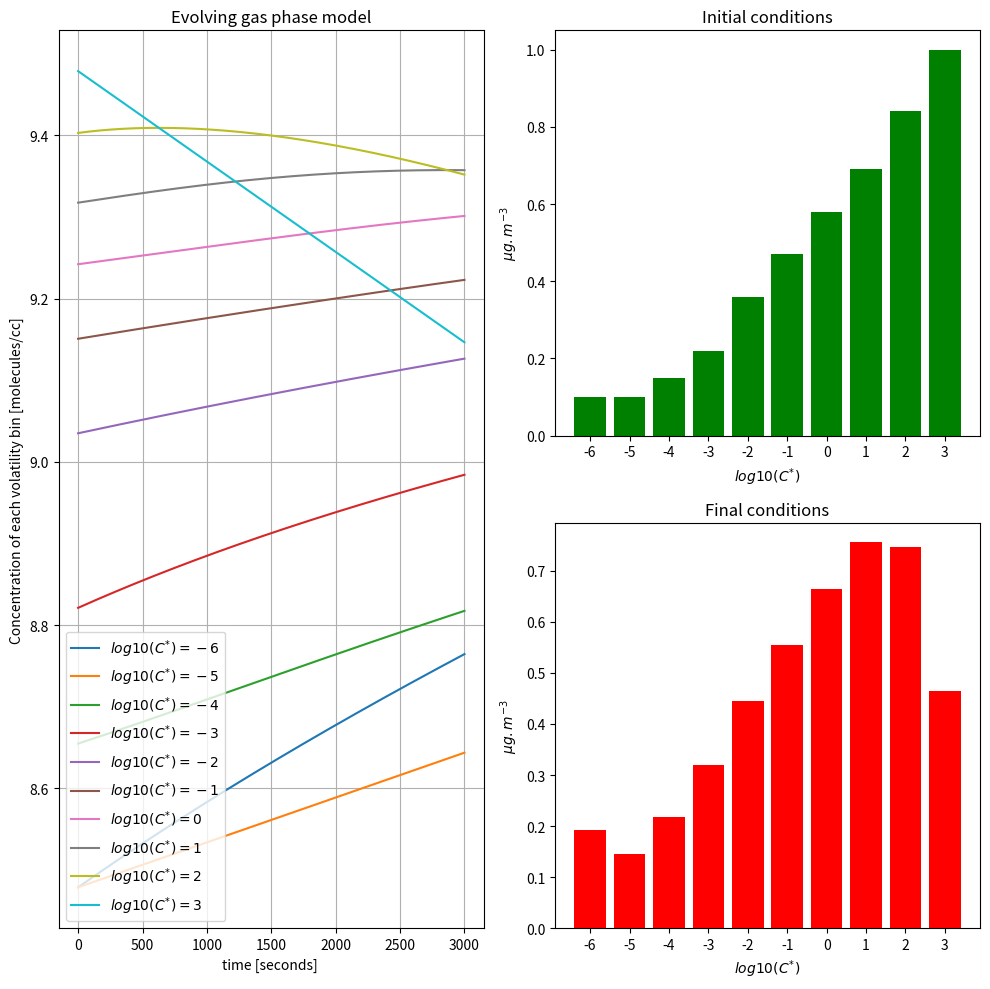

Source code (Python):
# Import the relevant libraries, including an ODE solver from Scipy
# We only want to use the 'odeint' [Solve Initial Value Problems] from the
# scipy.integrate package
import numpy as np
from scipy.integrate import odeint
import matplotlib.pyplot as plt # Import Matplotlib so we can plot results

# Ideal gas constant [m3 atm K-1 mol-1]
R_gas_other=8.2057e-5
# Avogadro's number
NA=6.0221409e+23

# Set the ambient temperature
Temp_K=298.15

# Defining the gas phase components
num_species = 10 # Number of condensing species from the gas phase

# The molecular weight of each condensing specie [g/mol]
mw_array=np.zeros((num_species), dtype=float)
mw_array[:]=200.0 # Assuming a constant value for all components

# The volatility of each specie, using the mass based C* convention
# Here we assuming a linear seperation in Log10 space
log_c_star = np.linspace(-6, 3, num_species)
Cstar = np.power(10.0,log_c_star)
# Convert C* to a pure component saturation vapour pressure [atm]
P_sat = (Cstar*R_gas_other*Temp_K)/(1.0e6*mw_array)

# Initialise an abundance of material in each volatility bin [micrograms/m3]
abundance = np.zeros((num_species), dtype = float)
abundance[0] = 0.1
abundance[1] = 0.1
abundance[2] = 0.15
abundance[3] = 0.22
abundance[4] = 0.36
abundance[5] = 0.47
abundance[6] = 0.58
abundance[7] = 0.69
abundance[8] = 0.84
abundance[9] = 1.0

# Initialise abundance of a gas phase oxidant in ppb
ozone = 10.0
Cfactor= 2.55e+10 #ppb-to-molecules/cc
# convert abundance of oxidant to molecules / cc
ozone_abundance = ozone*Cfactor
# Define a rate coefficient for second order reactions
rate_coefficient = 1.0e-15

# Unit conversion of gas abundance to molecules / cc
gas_abundance = ((abundance*1.0e-6)/(mw_array))*1.0e-6*NA

# New define an array that holds the molecular abundance
array = np.zeros((num_species), dtype=float)
array[0:num_species] = gas_abundance

###############################################################################
# Define RHS function
def dy_dt(array,t):

    dy_dt_array = np.zeros((num_species), dtype=float)

    # Calculate the rate of each reaction explicitly
    rate_1 = ozone_abundance*array[1]*rate_coefficient
    rate_2 = ozone_abundance*array[2]*rate_coefficient
    rate_3 = ozone_abundance*array[3]*rate_coefficient
    rate_4 = ozone_abundance*array[4]*rate_coefficient
    rate_5 = ozone_abundance*array[5]*rate_coefficient
    rate_6 = ozone_abundance*array[6]*rate_coefficient
    rate_7 = ozone_abundance*array[7]*rate_coefficient
    rate_8 = ozone_abundance*array[8]*rate_coefficient
    rate_9 = ozone_abundance*array[9]*rate_coefficient

    # Write RHS for each volatility bin according to our simple
    # mechanism
    dy_dt_array[0] = rate_1
    dy_dt_array[1] = rate_2 - rate_1
    dy_dt_array[2] = rate_3 - rate_2
    dy_dt_array[3] = rate_4 - rate_3
    dy_dt_array[4] = rate_5 - rate_4
    dy_dt_array[5] = rate_6 - rate_5
    dy_dt_array[6] = rate_7 - rate_6
    dy_dt_array[7] = rate_8 - rate_7
    dy_dt_array[8] = rate_9 - rate_8
    dy_dt_array[9] = -1.0*rate_9

    return dy_dt_array

t = np.linspace(0, 3000, num=1000)

solution_ozone = odeint(dy_dt, array, t, rtol=1.0e-6, atol=1.0e-4, tcrit=None)

# Plot the change in gas phase abundance
labels = ['-6', '-5', '-4', '-3', '-2', '-1', '0', '1', '2', '3']


fig = plt.figure(figsize=(10,10))

plt.subplot(1, 2, 1)
plt.plot(t, np.log10(solution_ozone[:,0]), label=r"$log10(C^{*})=-6$")
plt.plot(t, np.log10(solution_ozone[:,1]), label=r'$log10(C^{*})=-5$')
plt.plot(t, np.log10(solution_ozone[:,2]), label=r'$log10(C^{*})=-4$')
plt.plot(t, np.log10(solution_ozone[:,3]), label=r'$log10(C^{*})=-3$')
plt.plot(t, np.log10(solution_ozone[:,4]), label=r'$log10(C^{*})=-2$')
plt.plot(t, np.log10(solution_ozone[:,5]), label=r'$log10(C^{*})=-1$')
plt.plot(t, np.log10(solution_ozone[:,6]), label=r'$log10(C^{*})=0$')
plt.plot(t, np.log10(solution_ozone[:,7]), label=r'$log10(C^{*})=1$')
plt.plot(t, np.log10(solution_ozone[:,8]), label=r'$log10(C^{*})=2$')
plt.plot(t, np.log10(solution_ozone[:,9]), label=r'$log10(C^{*})=3$')
plt.grid()
plt.xlabel('time [seconds] ')
plt.ylabel('Concentration of each volatility bin [molecules/cc]')
plt.title('Evolving gas phase model')
plt.legend(loc=3)

plt.subplot(2, 2, 2)
plt.bar(labels, (solution_ozone[0,:]/(1.0e-12*NA))*(mw_array), color='green')
plt.xlabel(r'$log10(C^{*})$')
plt.ylabel(r'$\mu g.m^{-3}$')
plt.title("Initial conditions")
plt.xticks(labels, labels)

plt.subplot(2, 2, 4)
plt.bar(labels, (solution_ozone[-1,:]/(1.0e-12*NA))*(mw_array), color='red')
plt.xlabel(r'$log10(C^{*})$')
plt.ylabel(r'$\mu g.m^{-3}$')
plt.title("Final conditions")
plt.xticks(labels, labels)
plt.tight_layout()
plt.show()
